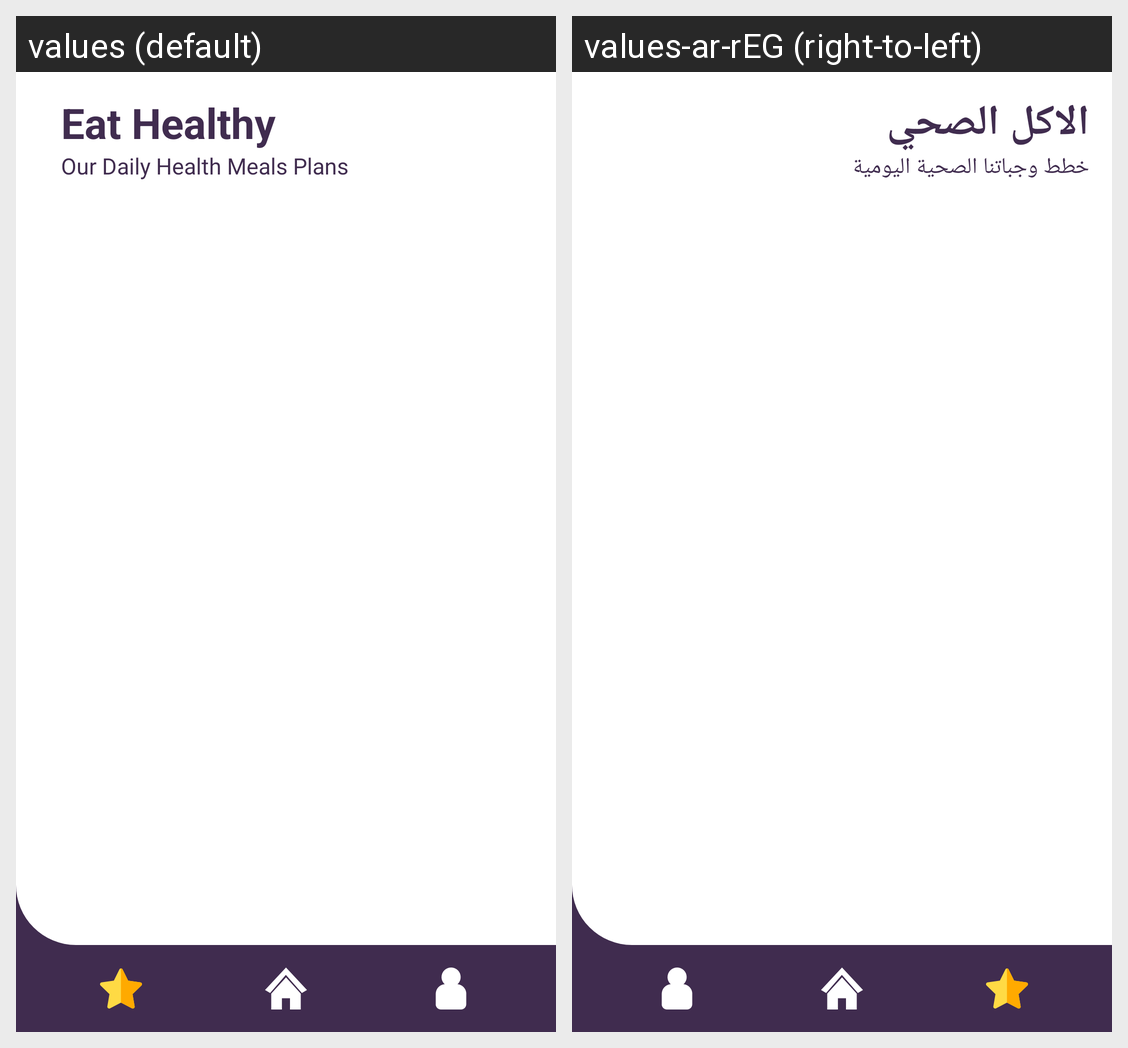

This grid shows one Android layout under two languages. Give, for every string resource on the screen, its name, the default text and each shown locale's text.
Android screen res/layout/home.xml rendered under 2 locales, left to right: values (default), values-ar-rEG (right-to-left). Device: Nexus 5 (rendered at 1080×1920; each locale shown at half size, 540×960, under a caption strip naming it); theme Theme.Health_advisor.
Strings drawn on this screen, with the default value and each locale's value (text and hints the layout hard-codes, and strings that could not be matched under every locale, appear in the picture but are not listed):

title_home_page
  values: Eat Healthy
  values-ar-rEG: الاكل الصحي

para_home_page
  values: Our Daily Health Meals Plans
  values-ar-rEG: خطط وجباتنا الصحية اليومية
